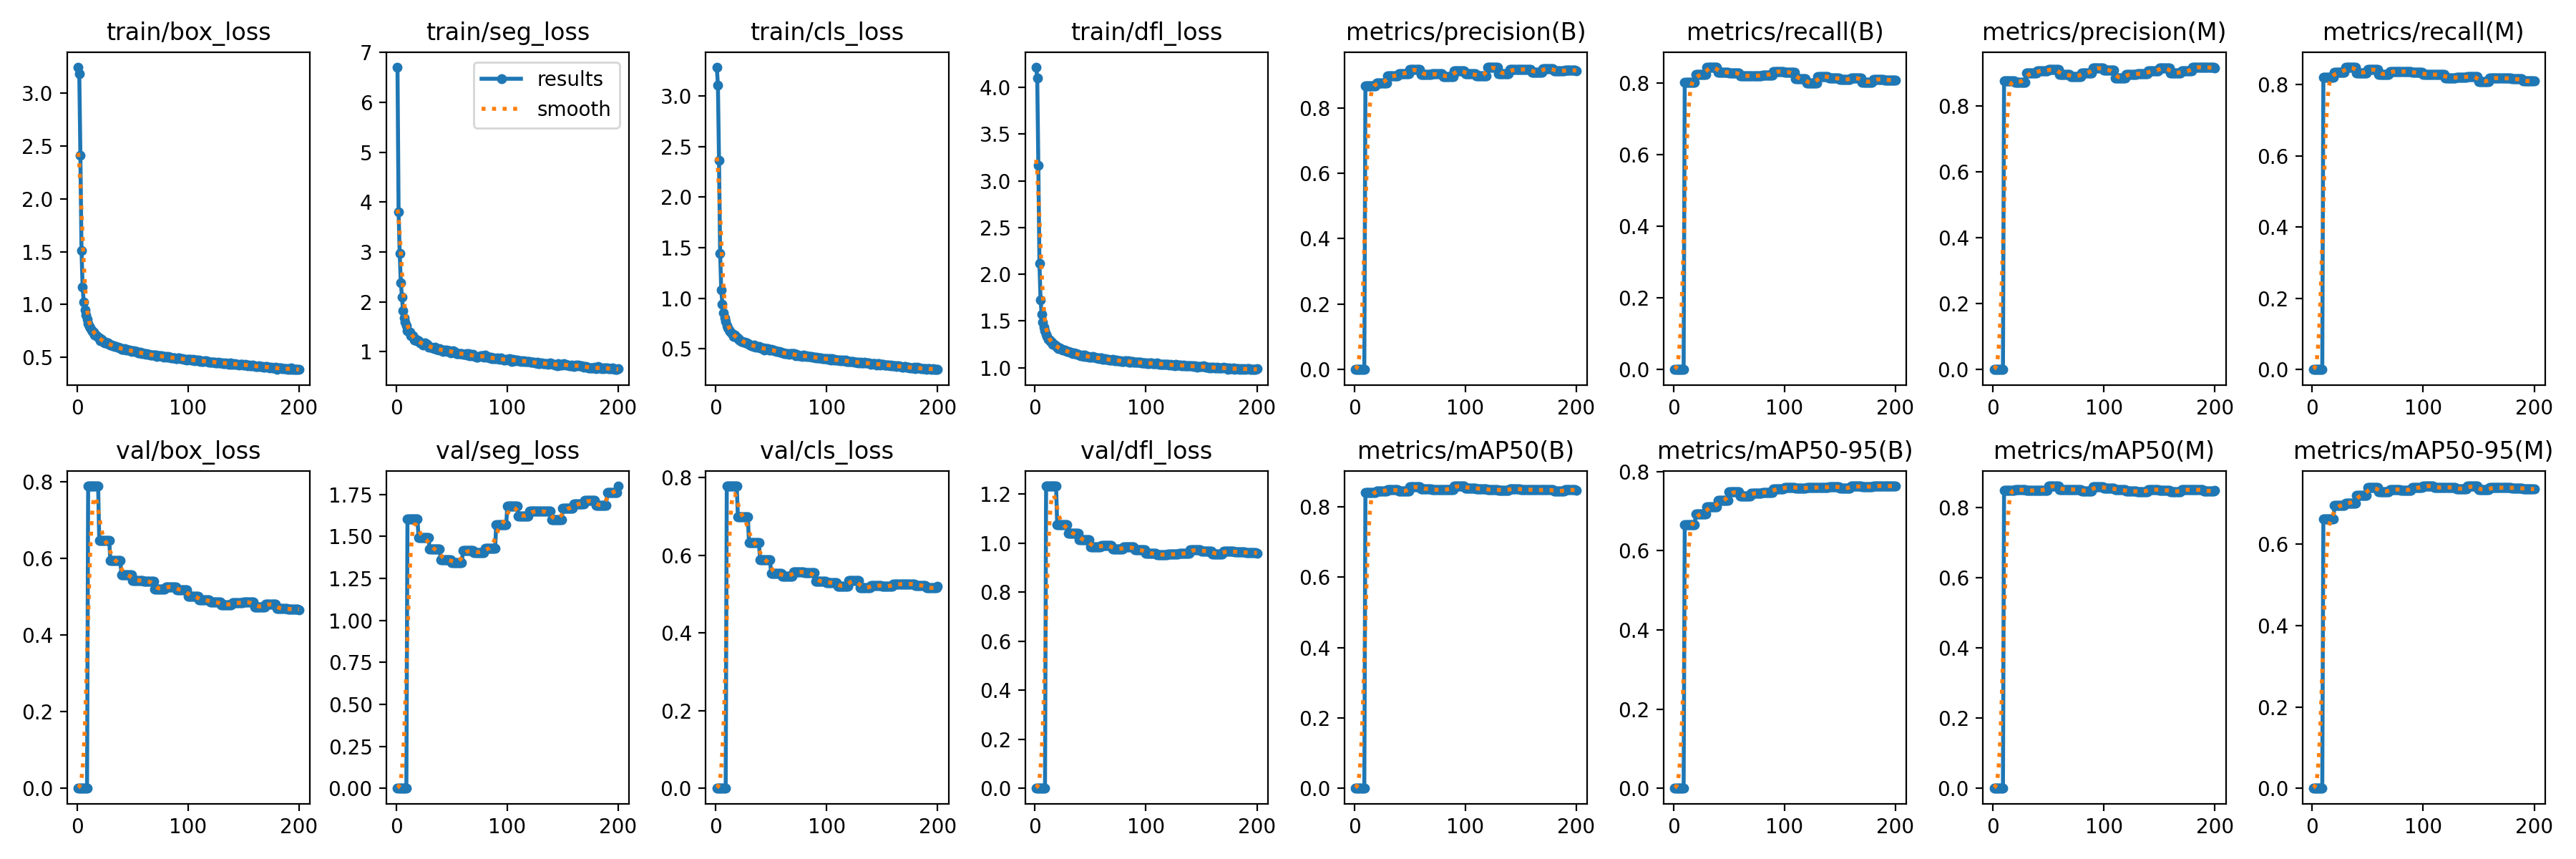

The data file committed next to this chart (first rows):
current_epoch, train/box_loss, train/seg_loss, train/cls_loss, train/dfl_loss, metrics/precision(B), metrics/recall(B), metrics/mAP50(B), metrics/mAP50-95(B), metrics/precision(M), metrics/recall(M), metrics/mAP50(M), metrics/mAP50-95(M), val/box_loss, val/seg_loss, val/cls_loss, val/dfl_loss, lr/pg0, lr/pg1, lr/pg2
1, 3.248, 6.703, 3.287, 4.216, 0, 0, 0, 0, 0, 0, 0, 0, 0, 0, 0, 0, 0.003312, 0.003312, 0.003312
2, 3.188, 3.796, 3.109, 4.103, 0, 0, 0, 0, 0, 0, 0, 0, 0, 0, 0, 0, 0.006613, 0.006613, 0.006613
3, 2.412, 2.964, 2.361, 3.168, 0, 0, 0, 0, 0, 0, 0, 0, 0, 0, 0, 0, 0.00988, 0.00988, 0.00988
4, 1.515, 2.389, 1.445, 2.115, 0, 0, 0, 0, 0, 0, 0, 0, 0, 0, 0, 0, 0.009851, 0.009851, 0.009851
5, 1.168, 2.096, 1.085, 1.726, 0, 0, 0, 0, 0, 0, 0, 0, 0, 0, 0, 0, 0.009802, 0.009802, 0.009802
6, 1.025, 1.821, 0.9431, 1.571, 0, 0, 0, 0, 0, 0, 0, 0, 0, 0, 0, 0, 0.009753, 0.009753, 0.009753
7, 0.9472, 1.682, 0.8552, 1.487, 0, 0, 0, 0, 0, 0, 0, 0, 0, 0, 0, 0, 0.009703, 0.009703, 0.009703
8, 0.9019, 1.591, 0.8061, 1.435, 0, 0, 0, 0, 0, 0, 0, 0, 0, 0, 0, 0, 0.009654, 0.009654, 0.009654
9, 0.8621, 1.518, 0.7674, 1.394, 0, 0, 0, 0, 0, 0, 0, 0, 0, 0, 0, 0, 0.009604, 0.009604, 0.009604
10, 0.8191, 1.422, 0.7272, 1.354, 0.8661, 0.8021, 0.8392, 0.6662, 0.8776, 0.8214, 0.8489, 0.6612, 0.7887, 1.605, 0.779, 1.233, 0.009555, 0.009555, 0.009555
11, 0.7958, 1.409, 0.705, 1.333, 0.8661, 0.8021, 0.8392, 0.6662, 0.8776, 0.8214, 0.8489, 0.6612, 0.7887, 1.605, 0.779, 1.233, 0.009505, 0.009505, 0.009505
12, 0.777, 1.394, 0.684, 1.305, 0.8661, 0.8021, 0.8392, 0.6662, 0.8776, 0.8214, 0.8489, 0.6612, 0.7887, 1.605, 0.779, 1.233, 0.009456, 0.009456, 0.009456
13, 0.7603, 1.328, 0.6692, 1.292, 0.8661, 0.8021, 0.8392, 0.6662, 0.8776, 0.8214, 0.8489, 0.6612, 0.7887, 1.605, 0.779, 1.233, 0.009406, 0.009406, 0.009406
14, 0.7482, 1.316, 0.657, 1.278, 0.8661, 0.8021, 0.8392, 0.6662, 0.8776, 0.8214, 0.8489, 0.6612, 0.7887, 1.605, 0.779, 1.233, 0.009357, 0.009357, 0.009357
15, 0.7363, 1.315, 0.6492, 1.272, 0.8661, 0.8021, 0.8392, 0.6662, 0.8776, 0.8214, 0.8489, 0.6612, 0.7887, 1.605, 0.779, 1.233, 0.009307, 0.009307, 0.009307
16, 0.7134, 1.239, 0.6231, 1.251, 0.8661, 0.8021, 0.8392, 0.6662, 0.8776, 0.8214, 0.8489, 0.6612, 0.7887, 1.605, 0.779, 1.233, 0.009258, 0.009258, 0.009258
17, 0.7139, 1.257, 0.6377, 1.251, 0.8661, 0.8021, 0.8392, 0.6662, 0.8776, 0.8214, 0.8489, 0.6612, 0.7887, 1.605, 0.779, 1.233, 0.009208, 0.009208, 0.009208
18, 0.7011, 1.22, 0.6196, 1.241, 0.8661, 0.8021, 0.8392, 0.6662, 0.8776, 0.8214, 0.8489, 0.6612, 0.7887, 1.605, 0.779, 1.233, 0.009158, 0.009158, 0.009158
19, 0.6902, 1.229, 0.6084, 1.234, 0.8661, 0.8021, 0.8392, 0.6662, 0.8776, 0.8214, 0.8489, 0.6612, 0.7887, 1.605, 0.779, 1.233, 0.009109, 0.009109, 0.009109
20, 0.6821, 1.218, 0.6039, 1.22, 0.8767, 0.8227, 0.8442, 0.6934, 0.8736, 0.8345, 0.8506, 0.6949, 0.6464, 1.492, 0.6996, 1.075, 0.009059, 0.009059, 0.009059
21, 0.6594, 1.182, 0.5837, 1.203, 0.8767, 0.8227, 0.8442, 0.6934, 0.8736, 0.8345, 0.8506, 0.6949, 0.6464, 1.492, 0.6996, 1.075, 0.00901, 0.00901, 0.00901
22, 0.673, 1.176, 0.5877, 1.212, 0.8767, 0.8227, 0.8442, 0.6934, 0.8736, 0.8345, 0.8506, 0.6949, 0.6464, 1.492, 0.6996, 1.075, 0.00896, 0.00896, 0.00896
23, 0.6587, 1.157, 0.5748, 1.201, 0.8767, 0.8227, 0.8442, 0.6934, 0.8736, 0.8345, 0.8506, 0.6949, 0.6464, 1.492, 0.6996, 1.075, 0.008911, 0.008911, 0.008911
24, 0.6446, 1.136, 0.5692, 1.194, 0.8767, 0.8227, 0.8442, 0.6934, 0.8736, 0.8345, 0.8506, 0.6949, 0.6464, 1.492, 0.6996, 1.075, 0.008861, 0.008861, 0.008861
25, 0.6408, 1.144, 0.5651, 1.186, 0.8767, 0.8227, 0.8442, 0.6934, 0.8736, 0.8345, 0.8506, 0.6949, 0.6464, 1.492, 0.6996, 1.075, 0.008812, 0.008812, 0.008812
26, 0.6408, 1.173, 0.5657, 1.187, 0.8767, 0.8227, 0.8442, 0.6934, 0.8736, 0.8345, 0.8506, 0.6949, 0.6464, 1.492, 0.6996, 1.075, 0.008762, 0.008762, 0.008762
27, 0.634, 1.152, 0.5612, 1.186, 0.8767, 0.8227, 0.8442, 0.6934, 0.8736, 0.8345, 0.8506, 0.6949, 0.6464, 1.492, 0.6996, 1.075, 0.008713, 0.008713, 0.008713
28, 0.6349, 1.149, 0.5597, 1.183, 0.8767, 0.8227, 0.8442, 0.6934, 0.8736, 0.8345, 0.8506, 0.6949, 0.6464, 1.492, 0.6996, 1.075, 0.008663, 0.008663, 0.008663
29, 0.6242, 1.095, 0.5511, 1.175, 0.8767, 0.8227, 0.8442, 0.6934, 0.8736, 0.8345, 0.8506, 0.6949, 0.6464, 1.492, 0.6996, 1.075, 0.008614, 0.008614, 0.008614
30, 0.6197, 1.104, 0.5453, 1.173, 0.8968, 0.8438, 0.8474, 0.7107, 0.9008, 0.8495, 0.8482, 0.7015, 0.5939, 1.425, 0.6327, 1.039, 0.008564, 0.008564, 0.008564
31, 0.6181, 1.092, 0.5366, 1.167, 0.8968, 0.8438, 0.8474, 0.7107, 0.9008, 0.8495, 0.8482, 0.7015, 0.5939, 1.425, 0.6327, 1.039, 0.008515, 0.008515, 0.008515
32, 0.6106, 1.082, 0.5307, 1.162, 0.8968, 0.8438, 0.8474, 0.7107, 0.9008, 0.8495, 0.8482, 0.7015, 0.5939, 1.425, 0.6327, 1.039, 0.008466, 0.008466, 0.008466
33, 0.6095, 1.076, 0.5323, 1.157, 0.8968, 0.8438, 0.8474, 0.7107, 0.9008, 0.8495, 0.8482, 0.7015, 0.5939, 1.425, 0.6327, 1.039, 0.008416, 0.008416, 0.008416
34, 0.6013, 1.06, 0.5217, 1.153, 0.8968, 0.8438, 0.8474, 0.7107, 0.9008, 0.8495, 0.8482, 0.7015, 0.5939, 1.425, 0.6327, 1.039, 0.008367, 0.008367, 0.008367
35, 0.6041, 1.085, 0.5338, 1.156, 0.8968, 0.8438, 0.8474, 0.7107, 0.9008, 0.8495, 0.8482, 0.7015, 0.5939, 1.425, 0.6327, 1.039, 0.008317, 0.008317, 0.008317
36, 0.5959, 1.042, 0.5183, 1.149, 0.8968, 0.8438, 0.8474, 0.7107, 0.9008, 0.8495, 0.8482, 0.7015, 0.5939, 1.425, 0.6327, 1.039, 0.008268, 0.008268, 0.008268
37, 0.5957, 1.068, 0.5218, 1.148, 0.8968, 0.8438, 0.8474, 0.7107, 0.9008, 0.8495, 0.8482, 0.7015, 0.5939, 1.425, 0.6327, 1.039, 0.008218, 0.008218, 0.008218
38, 0.5877, 1.032, 0.5166, 1.143, 0.8968, 0.8438, 0.8474, 0.7107, 0.9008, 0.8495, 0.8482, 0.7015, 0.5939, 1.425, 0.6327, 1.039, 0.008169, 0.008169, 0.008169
39, 0.5918, 1.058, 0.5216, 1.143, 0.8968, 0.8438, 0.8474, 0.7107, 0.9008, 0.8495, 0.8482, 0.7015, 0.5939, 1.425, 0.6327, 1.039, 0.008119, 0.008119, 0.008119
40, 0.5786, 1.055, 0.5112, 1.133, 0.9047, 0.8299, 0.8432, 0.7269, 0.9081, 0.8333, 0.8494, 0.7202, 0.5569, 1.362, 0.5887, 1.013, 0.00807, 0.00807, 0.00807
41, 0.5778, 1.029, 0.5068, 1.131, 0.9047, 0.8299, 0.8432, 0.7269, 0.9081, 0.8333, 0.8494, 0.7202, 0.5569, 1.362, 0.5887, 1.013, 0.00802, 0.00802, 0.00802
42, 0.5746, 1.002, 0.5038, 1.128, 0.9047, 0.8299, 0.8432, 0.7269, 0.9081, 0.8333, 0.8494, 0.7202, 0.5569, 1.362, 0.5887, 1.013, 0.007971, 0.007971, 0.007971
43, 0.5806, 1.041, 0.5071, 1.133, 0.9047, 0.8299, 0.8432, 0.7269, 0.9081, 0.8333, 0.8494, 0.7202, 0.5569, 1.362, 0.5887, 1.013, 0.007921, 0.007921, 0.007921
44, 0.5666, 1.013, 0.4895, 1.121, 0.9047, 0.8299, 0.8432, 0.7269, 0.9081, 0.8333, 0.8494, 0.7202, 0.5569, 1.362, 0.5887, 1.013, 0.007872, 0.007872, 0.007872
45, 0.5772, 1.041, 0.5023, 1.132, 0.9047, 0.8299, 0.8432, 0.7269, 0.9081, 0.8333, 0.8494, 0.7202, 0.5569, 1.362, 0.5887, 1.013, 0.007822, 0.007822, 0.007822
46, 0.5665, 1.009, 0.4986, 1.118, 0.9047, 0.8299, 0.8432, 0.7269, 0.9081, 0.8333, 0.8494, 0.7202, 0.5569, 1.362, 0.5887, 1.013, 0.007772, 0.007772, 0.007772
47, 0.5704, 1.016, 0.5004, 1.119, 0.9047, 0.8299, 0.8432, 0.7269, 0.9081, 0.8333, 0.8494, 0.7202, 0.5569, 1.362, 0.5887, 1.013, 0.007723, 0.007723, 0.007723
48, 0.5633, 1.023, 0.4877, 1.121, 0.9047, 0.8299, 0.8432, 0.7269, 0.9081, 0.8333, 0.8494, 0.7202, 0.5569, 1.362, 0.5887, 1.013, 0.007673, 0.007673, 0.007673
49, 0.5553, 0.9789, 0.4896, 1.115, 0.9047, 0.8299, 0.8432, 0.7269, 0.9081, 0.8333, 0.8494, 0.7202, 0.5569, 1.362, 0.5887, 1.013, 0.007624, 0.007624, 0.007624
50, 0.5638, 1, 0.4956, 1.115, 0.9167, 0.8283, 0.856, 0.7489, 0.9114, 0.8438, 0.8614, 0.7388, 0.5424, 1.345, 0.5532, 0.9842, 0.007574, 0.007574, 0.007574
51, 0.5615, 1.022, 0.4888, 1.114, 0.9167, 0.8283, 0.856, 0.7489, 0.9114, 0.8438, 0.8614, 0.7388, 0.5424, 1.345, 0.5532, 0.9842, 0.007525, 0.007525, 0.007525
52, 0.5584, 1.005, 0.4834, 1.116, 0.9167, 0.8283, 0.856, 0.7489, 0.9114, 0.8438, 0.8614, 0.7388, 0.5424, 1.345, 0.5532, 0.9842, 0.007476, 0.007476, 0.007476
53, 0.5542, 0.9737, 0.4768, 1.108, 0.9167, 0.8283, 0.856, 0.7489, 0.9114, 0.8438, 0.8614, 0.7388, 0.5424, 1.345, 0.5532, 0.9842, 0.007426, 0.007426, 0.007426
54, 0.5547, 0.9691, 0.4802, 1.111, 0.9167, 0.8283, 0.856, 0.7489, 0.9114, 0.8438, 0.8614, 0.7388, 0.5424, 1.345, 0.5532, 0.9842, 0.007377, 0.007377, 0.007377
55, 0.5442, 0.9674, 0.4709, 1.104, 0.9167, 0.8283, 0.856, 0.7489, 0.9114, 0.8438, 0.8614, 0.7388, 0.5424, 1.345, 0.5532, 0.9842, 0.007327, 0.007327, 0.007327
56, 0.5453, 0.9637, 0.4709, 1.105, 0.9167, 0.8283, 0.856, 0.7489, 0.9114, 0.8438, 0.8614, 0.7388, 0.5424, 1.345, 0.5532, 0.9842, 0.007278, 0.007278, 0.007278
57, 0.5494, 0.9659, 0.4717, 1.104, 0.9167, 0.8283, 0.856, 0.7489, 0.9114, 0.8438, 0.8614, 0.7388, 0.5424, 1.345, 0.5532, 0.9842, 0.007228, 0.007228, 0.007228
58, 0.5361, 0.9579, 0.4626, 1.1, 0.9167, 0.8283, 0.856, 0.7489, 0.9114, 0.8438, 0.8614, 0.7388, 0.5424, 1.345, 0.5532, 0.9842, 0.007178, 0.007178, 0.007178
59, 0.5395, 0.9635, 0.4629, 1.1, 0.9167, 0.8283, 0.856, 0.7489, 0.9114, 0.8438, 0.8614, 0.7388, 0.5424, 1.345, 0.5532, 0.9842, 0.007129, 0.007129, 0.007129
60, 0.5368, 0.9542, 0.455, 1.102, 0.9019, 0.8195, 0.8503, 0.7385, 0.8962, 0.8293, 0.8517, 0.7291, 0.5402, 1.415, 0.5473, 0.9912, 0.007079, 0.007079, 0.007079
... 140 more rows
